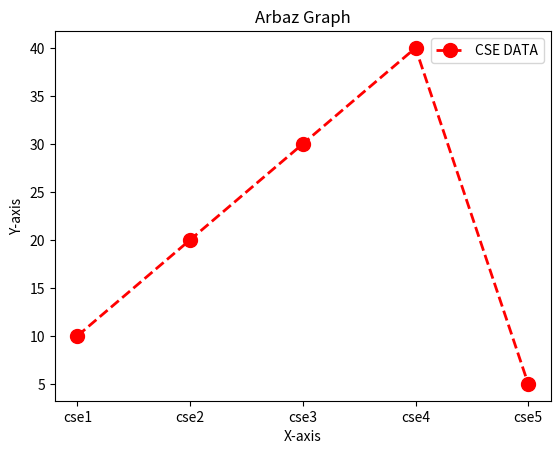

Python code for this plot:
import matplotlib.pyplot as plt

x = ['cse1', 'cse2', 'cse3', 'cse4', 'cse5']
y = [10, 20, 30, 40, 5]
# plt.plot(x,y)
# plt.scatter(x,y)
plt.plot(x, y, label='CSE DATA', color='red', marker='o', markersize=10, linestyle='--', linewidth=2)
plt.legend()
plt.title("Arbaz Graph")
plt.xlabel("X-axis")
plt.ylabel("Y-axis")
plt.savefig('5.png')
plt.show()
